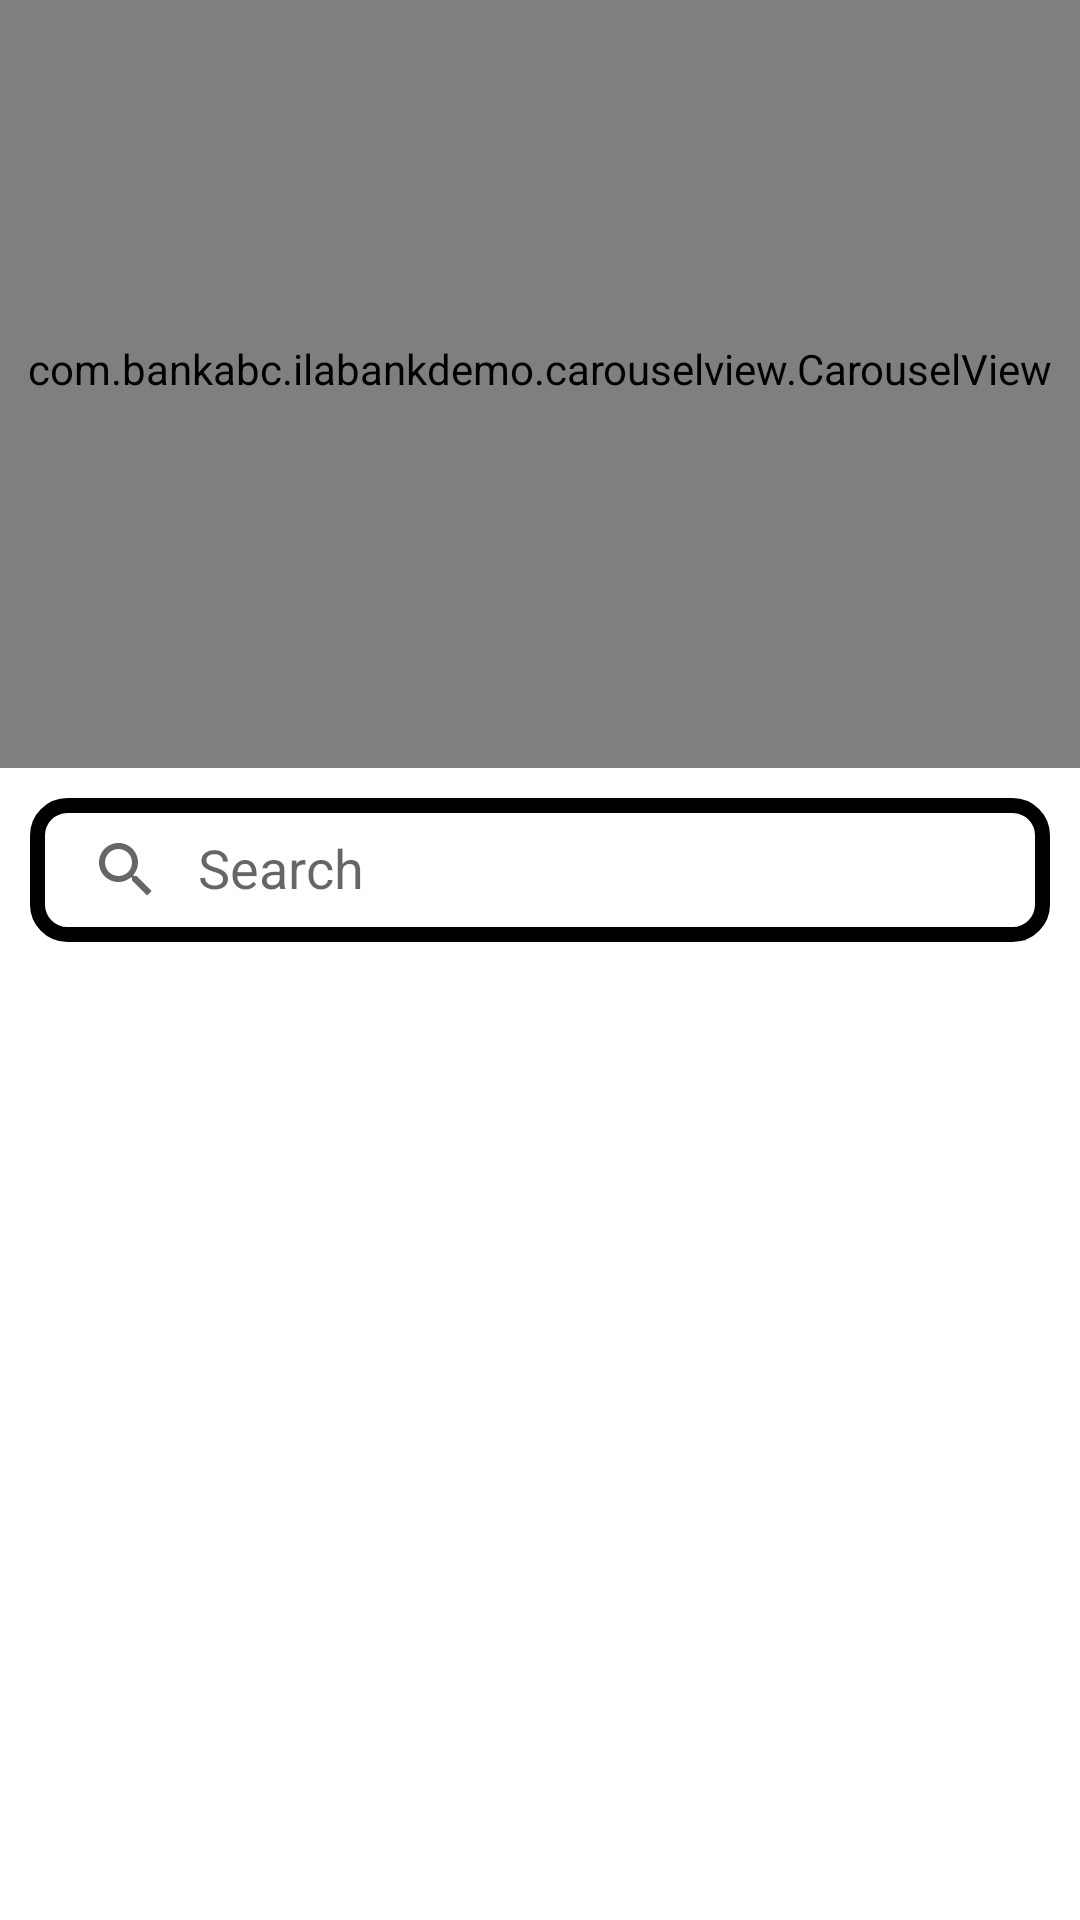

Android layout source for this screen:
<!-- AndroidManifest.xml: application theme Theme.IlaBankDemoApp -->
<!-- res/layout/activity_main.xml -->
<?xml version="1.0" encoding="utf-8"?>
<layout xmlns:android="http://schemas.android.com/apk/res/android"
    xmlns:app="http://schemas.android.com/apk/res-auto"
    xmlns:tools="http://schemas.android.com/tools">

    <data></data>

    <androidx.coordinatorlayout.widget.CoordinatorLayout
        android:id="@+id/main_content"
        android:layout_width="match_parent"
        android:layout_height="match_parent"
        android:fitsSystemWindows="true">

        <com.google.android.material.appbar.AppBarLayout
            android:id="@+id/appbar"
            android:layout_width="match_parent"
            android:layout_height="@dimen/_256dp"
            android:fitsSystemWindows="true"
            android:theme="@style/ThemeOverlay.AppCompat.Dark.ActionBar">

            <com.google.android.material.appbar.CollapsingToolbarLayout
                android:id="@+id/collapsing_toolbar"
                android:layout_width="match_parent"
                android:layout_height="match_parent"
                android:fitsSystemWindows="true"
                app:expandedTitleMarginEnd="@dimen/_64dp"
                app:expandedTitleMarginStart="@dimen/_48dp"
                app:layout_scrollFlags="scroll|exitUntilCollapsed">

                <com.bankabc.ilabankdemo.carouselview.CarouselView
                    android:id="@+id/carouselView"
                    android:layout_width="match_parent"
                    android:layout_height="@dimen/_256dp"
                    android:paddingBottom="@dimen/_10dp"
                    app:autoPlay="false"
                    app:fillColor="#FFFFFFFF"
                    app:pageColor="#00000000"
                    app:radius="@dimen/_6dp"
                    app:strokeColor="#FF777777"
                    app:strokeWidth="@dimen/_1dp" />

            </com.google.android.material.appbar.CollapsingToolbarLayout>

        </com.google.android.material.appbar.AppBarLayout>

        <androidx.constraintlayout.widget.ConstraintLayout
            android:layout_width="match_parent"
            android:layout_height="match_parent"
            app:layout_behavior="@string/appbar_scrolling_view_behavior">

            <androidx.appcompat.widget.SearchView
                android:id="@+id/searchView"
                android:layout_width="match_parent"
                android:layout_height="wrap_content"
                android:layout_margin="@dimen/_10dp"
                android:background="@drawable/round_search_gray"
                app:iconifiedByDefault="false"
                app:layout_constraintTop_toTopOf="parent"
                app:queryHint="@string/search" />

            <androidx.recyclerview.widget.RecyclerView
                android:id="@+id/recyclerview"
                android:layout_width="match_parent"
                android:layout_height="@dimen/_0dp"
                android:layout_marginTop="@dimen/_15dp"
                app:layout_constraintBottom_toBottomOf="parent"
                app:layout_constraintTop_toBottomOf="@+id/searchView"
                tools:listitem="@layout/list_item" />

        </androidx.constraintlayout.widget.ConstraintLayout>

    </androidx.coordinatorlayout.widget.CoordinatorLayout>

</layout>
<!-- res/layout/list_item.xml (included above) -->
<?xml version="1.0" encoding="utf-8"?>
<androidx.constraintlayout.widget.ConstraintLayout xmlns:android="http://schemas.android.com/apk/res/android"
    xmlns:app="http://schemas.android.com/apk/res-auto"
    xmlns:tools="http://schemas.android.com/tools"
    android:layout_width="match_parent"
    android:layout_height="wrap_content"
    android:layout_marginHorizontal="@dimen/_10dp"
    android:layout_marginVertical="@dimen/_5dp">

    <ImageView
        android:id="@+id/ivList"
        android:layout_width="@dimen/_30dp"
        android:layout_height="@dimen/_30dp"
        android:src="@mipmap/ic_launcher"
        app:layout_constraintStart_toStartOf="parent"
        app:layout_constraintTop_toTopOf="parent" />

    <TextView
        android:id="@+id/tvListName"
        android:layout_width="wrap_content"
        android:layout_height="wrap_content"
        android:layout_margin="@dimen/_5dp"
        android:gravity="center"
        app:layout_constraintBottom_toBottomOf="@+id/ivList"
        app:layout_constraintEnd_toEndOf="parent"
        app:layout_constraintStart_toEndOf="@+id/ivList"
        app:layout_constraintTop_toTopOf="@+id/ivList"
        tools:text="@string/label" />

    <View
        android:id="@+id/viewFooter"
        android:layout_width="match_parent"
        android:layout_height="@dimen/_3dp"
        android:layout_marginVertical="@dimen/_8dp"
        android:background="@color/gray"
        app:layout_constraintTop_toBottomOf="@+id/ivList" />

</androidx.constraintlayout.widget.ConstraintLayout>
<!-- resources referenced by this layout -->
<resources>
  <dimen name="_0dp">0dp</dimen>
  <dimen name="_10dp">10dp</dimen>
  <dimen name="_15dp">15dp</dimen>
  <dimen name="_1dp">1dp</dimen>
  <dimen name="_256dp">256dp</dimen>
  <dimen name="_30dp">30dp</dimen>
  <dimen name="_3dp">3dp</dimen>
  <dimen name="_48dp">48dp</dimen>
  <dimen name="_5dp">5dp</dimen>
  <dimen name="_64dp">64dp</dimen>
  <dimen name="_6dp">6dp</dimen>
  <dimen name="_8dp">8dp</dimen>
  <!-- drawable round_search_gray (drawable) -->
  <?xml version="1.0" encoding="utf-8"?>
  <layer-list xmlns:android="http://schemas.android.com/apk/res/android">
      <item
          android:bottom="0dp"
          android:top="0dp">
          <shape android:shape="rectangle">
              <solid android:color="@color/transparent" />
              <stroke android:width="5dp"
                  android:color="@color/colorSearchBar"/>
              <corners
                  android:bottomLeftRadius="10dp"
                  android:bottomRightRadius="10dp"
                  android:topLeftRadius="10dp"
                  android:topRightRadius="10dp"/>
          </shape>
      </item>
  </layer-list>
  <string name="label">Label</string>
  <string name="search">Search</string>
  <style name="Theme.IlaBankDemoApp" parent="Theme.MaterialComponents.DayNight.DarkActionBar">
          
          <item name="colorPrimary">@color/purple_500</item>
          <item name="colorPrimaryVariant">@color/purple_700</item>
          <item name="colorOnPrimary">@color/white</item>
          
          <item name="colorSecondary">@color/teal_200</item>
          <item name="colorSecondaryVariant">@color/teal_700</item>
          <item name="colorOnSecondary">@color/black</item>
          
          <item name="android:statusBarColor" tools:targetApi="l">?attr/colorPrimaryVariant</item>
          
          <item name="windowActionBar">true</item>
          <item name="windowNoTitle">true</item>
  
      </style>
  <!-- not gathered from this repository: default colours our renderer supplied (Android Studio template values) -->
  <color name="purple_500">#FF6200EE</color>
  <color name="purple_700">#FF3700B3</color>
  <color name="teal_200">#FF03DAC5</color>
  <color name="teal_700">#FF018786</color>
  <color name="black">#FF000000</color>
  <color name="white">#FFFFFFFF</color>
</resources>
